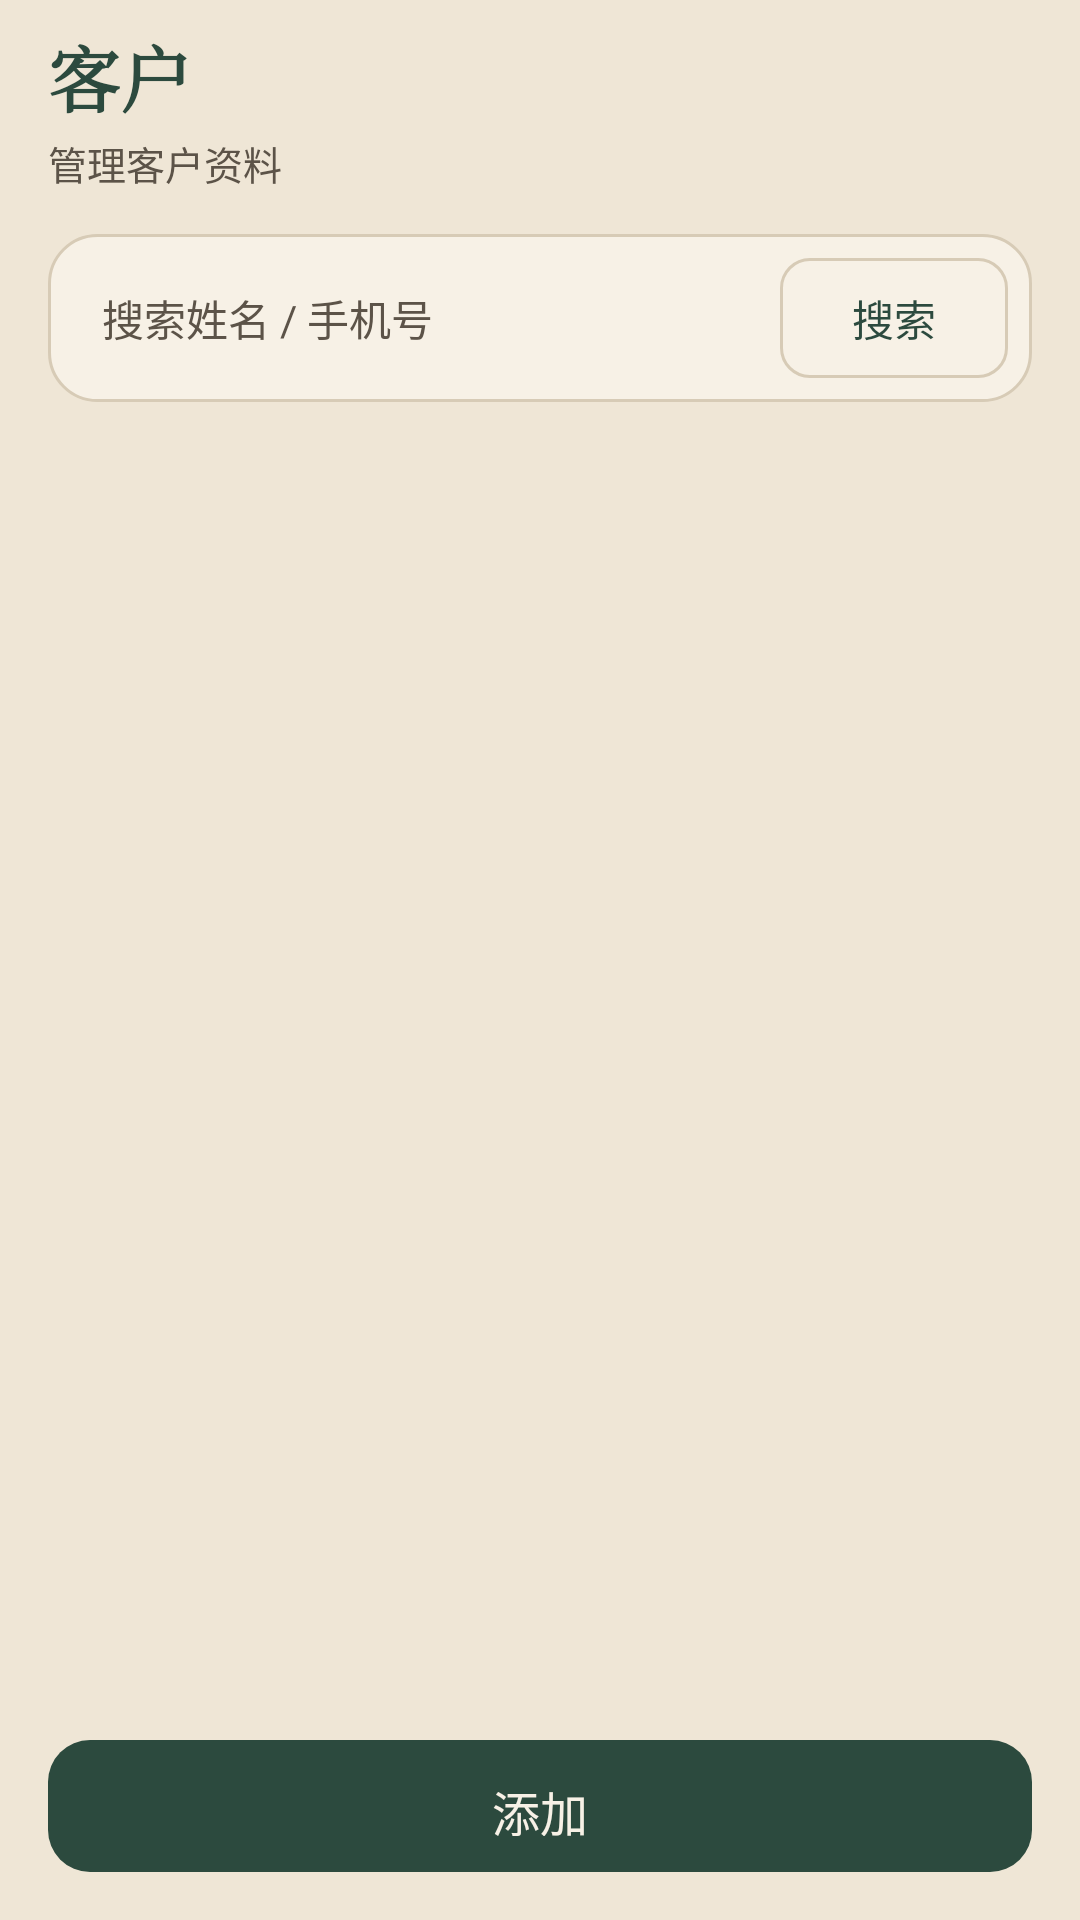

Write the Android layout XML for this screen, with the resource values it uses.
<!-- AndroidManifest.xml: application theme Theme.HairClinic -->
<!-- res/layout/fragment_list.xml -->
<?xml version="1.0" encoding="utf-8"?>
<LinearLayout xmlns:android="http://schemas.android.com/apk/res/android"
    xmlns:app="http://schemas.android.com/apk/res-auto"
    android:layout_width="match_parent"
    android:layout_height="match_parent"
    android:background="@color/paper"
    android:orientation="vertical"
    android:paddingHorizontal="16dp"
    android:paddingTop="8dp"
    android:paddingBottom="12dp">

    <LinearLayout
        android:layout_width="match_parent"
        android:layout_height="wrap_content"
        android:layout_marginBottom="14dp"
        android:gravity="center_vertical"
        android:orientation="horizontal">
        <ImageButton
            android:id="@+id/backBtn"
            android:layout_width="40dp"
            android:layout_height="40dp"
            android:layout_marginEnd="4dp"
            android:background="?attr/selectableItemBackgroundBorderless"
            android:contentDescription="返回"
            android:padding="8dp"
            android:scaleType="centerInside"
            android:src="@drawable/ic_nav_back"
            android:visibility="gone"
            app:tint="@color/pine" />
        <LinearLayout
            android:layout_width="0dp"
            android:layout_height="wrap_content"
            android:layout_weight="1"
            android:orientation="vertical">
            <TextView
                android:id="@+id/pageTitle"
                android:layout_width="wrap_content"
                android:layout_height="wrap_content"
                android:fontFamily="serif"
                android:text="客户"
                android:textColor="@color/pine"
                android:textSize="24sp"
                android:textStyle="bold" />
            <TextView
                android:id="@+id/pageSubtitle"
                android:layout_width="wrap_content"
                android:layout_height="wrap_content"
                android:layout_marginTop="2dp"
                android:text="管理客户资料"
                android:textColor="@color/ink_soft"
                android:textSize="13sp" />
        </LinearLayout>
        <com.google.android.material.button.MaterialButton
            android:id="@+id/headerActionBtn"
            style="@style/Widget.XinShang.Button.Ghost"
            android:layout_width="wrap_content"
            android:layout_height="36dp"
            android:insetTop="0dp"
            android:insetBottom="0dp"
            android:minWidth="0dp"
            android:paddingHorizontal="14dp"
            android:text="添加"
            android:visibility="gone"
            app:cornerRadius="10dp" />
    </LinearLayout>

    <LinearLayout
        android:id="@+id/searchRow"
        android:layout_width="match_parent"
        android:layout_height="wrap_content"
        android:background="@drawable/bg_card"
        android:gravity="center_vertical"
        android:orientation="horizontal"
        android:padding="8dp">

        <EditText
            android:id="@+id/searchInput"
            android:layout_width="0dp"
            android:layout_height="wrap_content"
            android:layout_weight="1"
            android:background="@android:color/transparent"
            android:hint="搜索姓名 / 手机号"
            android:imeOptions="actionSearch"
            android:inputType="text"
            android:paddingHorizontal="10dp"
            android:paddingVertical="8dp"
            android:textColor="@color/ink"
            android:textColorHint="@color/ink_soft"
            android:textSize="14sp" />

        <Spinner
            android:id="@+id/filterSpinner"
            android:layout_width="0dp"
            android:layout_height="40dp"
            android:layout_weight="1"
            android:background="@android:color/transparent"
            android:paddingHorizontal="8dp"
            android:visibility="gone" />

        <com.google.android.material.button.MaterialButton
            android:id="@+id/searchBtn"
            style="@style/Widget.XinShang.Button.Ghost"
            android:layout_width="wrap_content"
            android:layout_height="40dp"
            android:insetTop="0dp"
            android:insetBottom="0dp"
            android:minWidth="0dp"
            android:text="搜索"
            app:cornerRadius="10dp" />
    </LinearLayout>

    <HorizontalScrollView
        android:id="@+id/stockSummary"
        android:layout_width="match_parent"
        android:layout_height="wrap_content"
        android:layout_marginTop="12dp"
        android:clipToPadding="false"
        android:overScrollMode="never"
        android:scrollbars="none"
        android:visibility="gone">

        <LinearLayout
            android:id="@+id/stockSummaryBox"
            android:layout_width="wrap_content"
            android:layout_height="wrap_content"
            android:orientation="horizontal" />
    </HorizontalScrollView>

    <LinearLayout
        android:id="@+id/tableHeader"
        android:layout_width="match_parent"
        android:layout_height="wrap_content"
        android:layout_marginTop="12dp"
        android:background="@drawable/bg_card"
        android:orientation="horizontal"
        android:paddingHorizontal="16dp"
        android:paddingVertical="10dp"
        android:visibility="gone">
        <TextView
            android:id="@+id/tableCol1"
            android:layout_width="0dp"
            android:layout_height="wrap_content"
            android:layout_weight="1.4"
            android:text="编号"
            android:textColor="@color/ink_soft"
            android:textSize="13sp"
            android:textStyle="bold" />
        <TextView
            android:id="@+id/tableCol2"
            android:layout_width="0dp"
            android:layout_height="wrap_content"
            android:layout_weight="1"
            android:text="产品"
            android:textColor="@color/ink_soft"
            android:textSize="13sp"
            android:textStyle="bold" />
        <TextView
            android:id="@+id/tableCol3"
            android:layout_width="0dp"
            android:layout_height="wrap_content"
            android:layout_weight="0.7"
            android:text="数量"
            android:textColor="@color/ink_soft"
            android:textSize="13sp"
            android:textStyle="bold"
            android:visibility="gone" />
    </LinearLayout>

    <FrameLayout
        android:layout_width="match_parent"
        android:layout_height="0dp"
        android:layout_marginTop="4dp"
        android:layout_weight="1">

        <androidx.recyclerview.widget.RecyclerView
            android:id="@+id/list"
            android:layout_width="match_parent"
            android:layout_height="match_parent"
            android:clipToPadding="false"
            android:paddingBottom="8dp" />

        <TextView
            android:id="@+id/emptyText"
            android:layout_width="match_parent"
            android:layout_height="wrap_content"
            android:layout_gravity="center"
            android:gravity="center"
            android:padding="28dp"
            android:text="暂无数据"
            android:textColor="@color/ink_soft"
            android:textSize="14sp"
            android:background="@drawable/bg_card"
            android:visibility="gone" />
    </FrameLayout>

    <LinearLayout
        android:id="@+id/actionRow"
        android:layout_width="match_parent"
        android:layout_height="wrap_content"
        android:layout_marginTop="8dp"
        android:orientation="horizontal">

        <com.google.android.material.button.MaterialButton
            android:id="@+id/stockBtn"
            style="@style/Widget.XinShang.Button.Ghost"
            android:layout_width="0dp"
            android:layout_height="52dp"
            android:layout_marginEnd="8dp"
            android:layout_weight="1"
            android:text="库存"
            android:textSize="16sp"
            android:visibility="gone"
            app:cornerRadius="14dp" />

        <com.google.android.material.button.MaterialButton
            android:id="@+id/extraBtn"
            style="@style/Widget.XinShang.Button.Ghost"
            android:layout_width="0dp"
            android:layout_height="52dp"
            android:layout_marginEnd="8dp"
            android:layout_weight="1"
            android:text="流水"
            android:textSize="16sp"
            android:visibility="gone"
            app:cornerRadius="14dp" />

        <com.google.android.material.button.MaterialButton
            android:id="@+id/addBtn"
            android:layout_width="0dp"
            android:layout_height="52dp"
            android:layout_weight="1"
            android:text="添加"
            android:textSize="16sp"
            app:backgroundTint="@color/pine"
            app:cornerRadius="14dp" />
    </LinearLayout>
</LinearLayout>
<!-- resources referenced by this layout -->
<resources>
  <color name="ink">#1F1A14</color>
  <color name="ink_soft">#5C5348</color>
  <color name="paper">#EFE6D6</color>
  <color name="pine">#2C4A3E</color>
  <!-- drawable bg_card (drawable) -->
  <?xml version="1.0" encoding="utf-8"?>
  <shape xmlns:android="http://schemas.android.com/apk/res/android">
      <solid android:color="@color/paper2" />
      <stroke android:width="1dp" android:color="@color/line" />
      <corners android:radius="16dp" />
  </shape>
  <!-- drawable ic_nav_back (drawable) -->
  <?xml version="1.0" encoding="utf-8"?>
  <vector xmlns:android="http://schemas.android.com/apk/res/android"
      android:width="24dp"
      android:height="24dp"
      android:viewportWidth="24"
      android:viewportHeight="24">
      <path
          android:fillColor="#1F1A14"
          android:pathData="M20,11H7.83l5.59,-5.59L12,4l-8,8 8,8 1.41,-1.41L7.83,13H20v-2z" />
  </vector>
  <style name="Widget.XinShang.Button.Ghost" parent="Widget.Material3.Button.OutlinedButton">
          <item name="strokeColor">@color/line</item>
          <item name="strokeWidth">1dp</item>
          <item name="android:textColor">@color/pine</item>
          <item name="cornerRadius">12dp</item>
          <item name="android:textAllCaps">false</item>
          <item name="android:letterSpacing">0</item>
      </style>
  <style name="Theme.HairClinic" parent="Theme.Material3.Light.NoActionBar">
          <item name="colorPrimary">@color/pine</item>
          <item name="colorOnPrimary">@color/paper2</item>
          <item name="colorSecondary">@color/pine2</item>
          <item name="colorOnSecondary">@color/paper2</item>
          <item name="colorSurface">@color/paper2</item>
          <item name="colorOnSurface">@color/ink</item>
          <item name="android:colorBackground">@color/paper</item>
          <item name="colorOnBackground">@color/ink</item>
          <item name="colorError">@color/cinnabar</item>
          <item name="colorOutline">@color/line</item>
          <item name="android:statusBarColor">@color/pine</item>
          <item name="android:navigationBarColor">@color/paper</item>
          <item name="android:windowLightStatusBar">false</item>
          <item name="android:windowLightNavigationBar">true</item>
          <item name="android:windowBackground">@color/paper</item>
          <item name="materialButtonStyle">@style/Widget.XinShang.Button</item>
          <item name="materialAlertDialogTheme">@style/ThemeOverlay.XinShang.Dialog</item>
      </style>
  <color name="paper2">#F7F1E6</color>
  <color name="line">#D7CBB6</color>
  <color name="pine2">#3D6656</color>
  <color name="cinnabar">#B4452A</color>
  <style name="Widget.XinShang.Button" parent="Widget.Material3.Button">
          <item name="backgroundTint">@color/pine</item>
          <item name="android:textColor">@color/paper2</item>
          <item name="cornerRadius">12dp</item>
          <item name="android:paddingTop">12dp</item>
          <item name="android:paddingBottom">12dp</item>
          <item name="android:textAllCaps">false</item>
          <item name="android:letterSpacing">0</item>
      </style>
  <style name="ThemeOverlay.XinShang.Dialog" parent="ThemeOverlay.Material3.MaterialAlertDialog">
          <item name="colorPrimary">@color/pine</item>
          <item name="colorSurface">@color/paper2</item>
          <item name="colorOnSurface">@color/ink</item>
      </style>
</resources>
